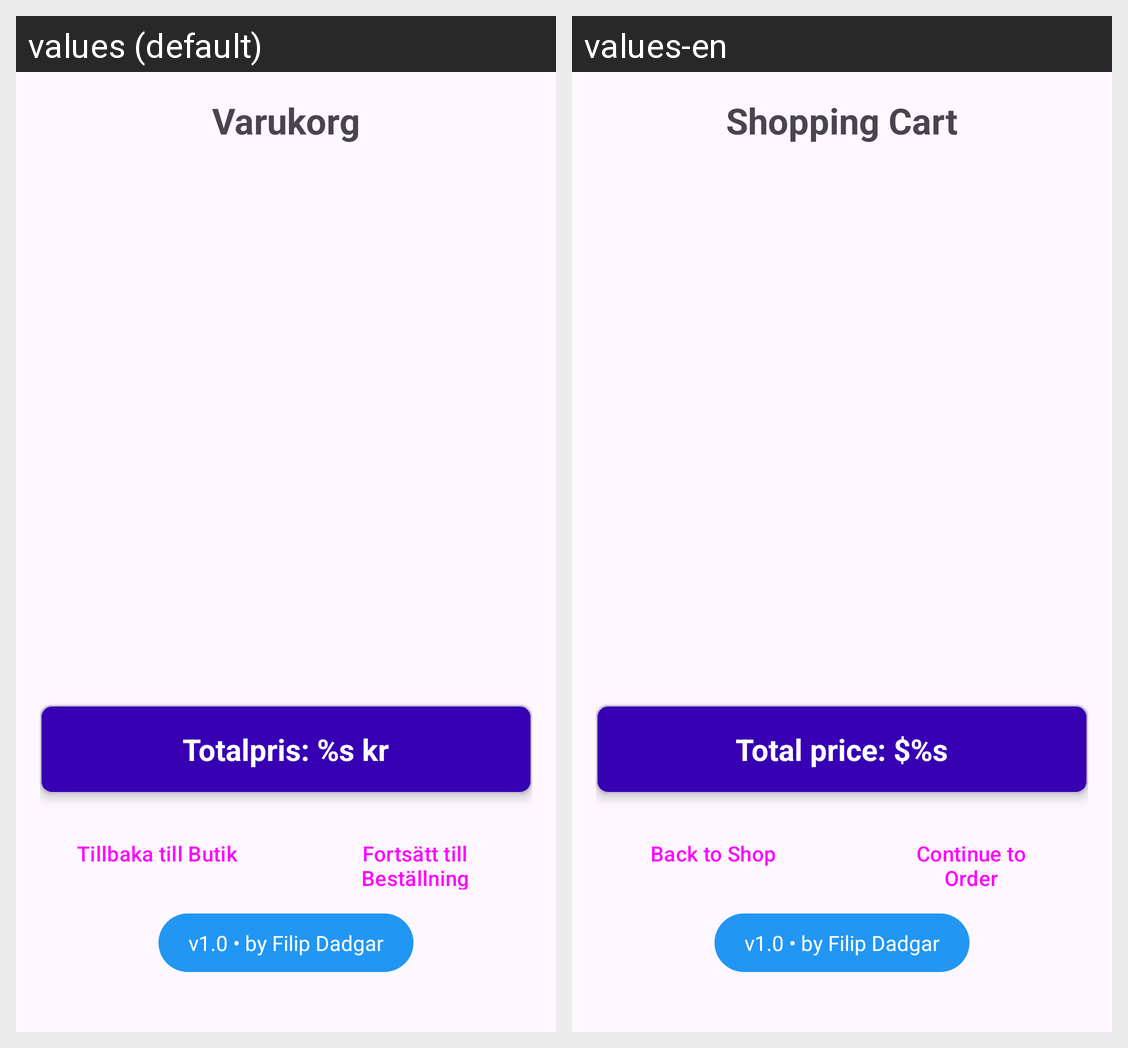

Here is an Android app screen in its default locale and in the app's own translations. Write out the translated-string differences for the strings that appear on this screen.
Android screen res/layout/activity_basket.xml rendered under 2 locales, left to right: values (default), values-en. Device: Nexus 5 (rendered at 1080×1920; each locale shown at half size, 540×960, under a caption strip naming it); theme Theme.FD_Varukorg.
Strings drawn on this screen, with the default value and each locale's value (text and hints the layout hard-codes, and strings that could not be matched under every locale, appear in the picture but are not listed):

basket_title
  values: Varukorg
  values-en: Shopping Cart

total_price
  values: Totalpris: %s kr
  values-en: Total price: $%s

btn_back_to_shop
  values: Tillbaka till Butik
  values-en: Back to Shop

btn_go_to_confirm
  values: Fortsätt till Beställning
  values-en: Continue to Order

footer_label
  values: v1.0 • by Filip Dadgar
  values-en: v1.0 • by Filip Dadgar
